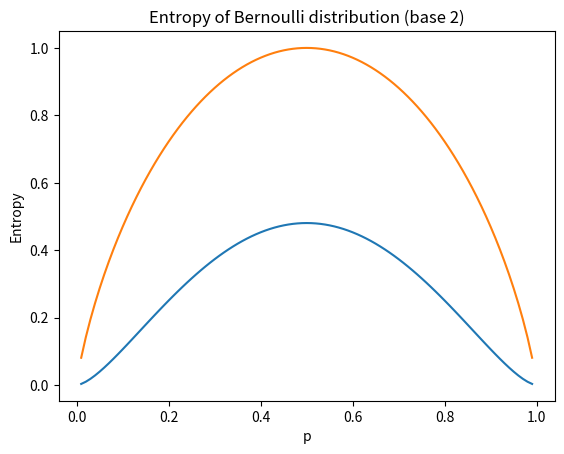

This figure's Python source:
import pandas as pd
import numpy as np
import matplotlib.pyplot as plt
from scipy.stats import bernoulli
from scipy.stats import entropy

array = np.arange(0.01, 1, 0.01)
bern_entropy = {p: (bernoulli.entropy(p))**2 for p in array}
df = pd.DataFrame(bern_entropy.items(), columns=['p', 'entropy'])

# Entropy - Bernoulli distribution
plt.plot(df['p'], df['entropy'])
plt.xlabel('p')
plt.ylabel('Entropy')
plt.title('Entropy of Bernoulli distribution')
plt.show()
# breakpoint()

def bernoulli_entropy(p):
    return -p*np.log2(p) - (1-p)*np.log2(1-p)

array = np.arange(0.01, 1, 0.01)
bern_entropy = {p: bernoulli_entropy(p) for p in array}
df = pd.DataFrame(bern_entropy.items(), columns=['p', 'entropy'])

# Entropy - Bernoulli distribution
plt.plot(df['p'], df['entropy'])
plt.xlabel('p')
plt.ylabel('Entropy')
plt.title('Entropy of Bernoulli distribution (base 2)')
plt.show()


